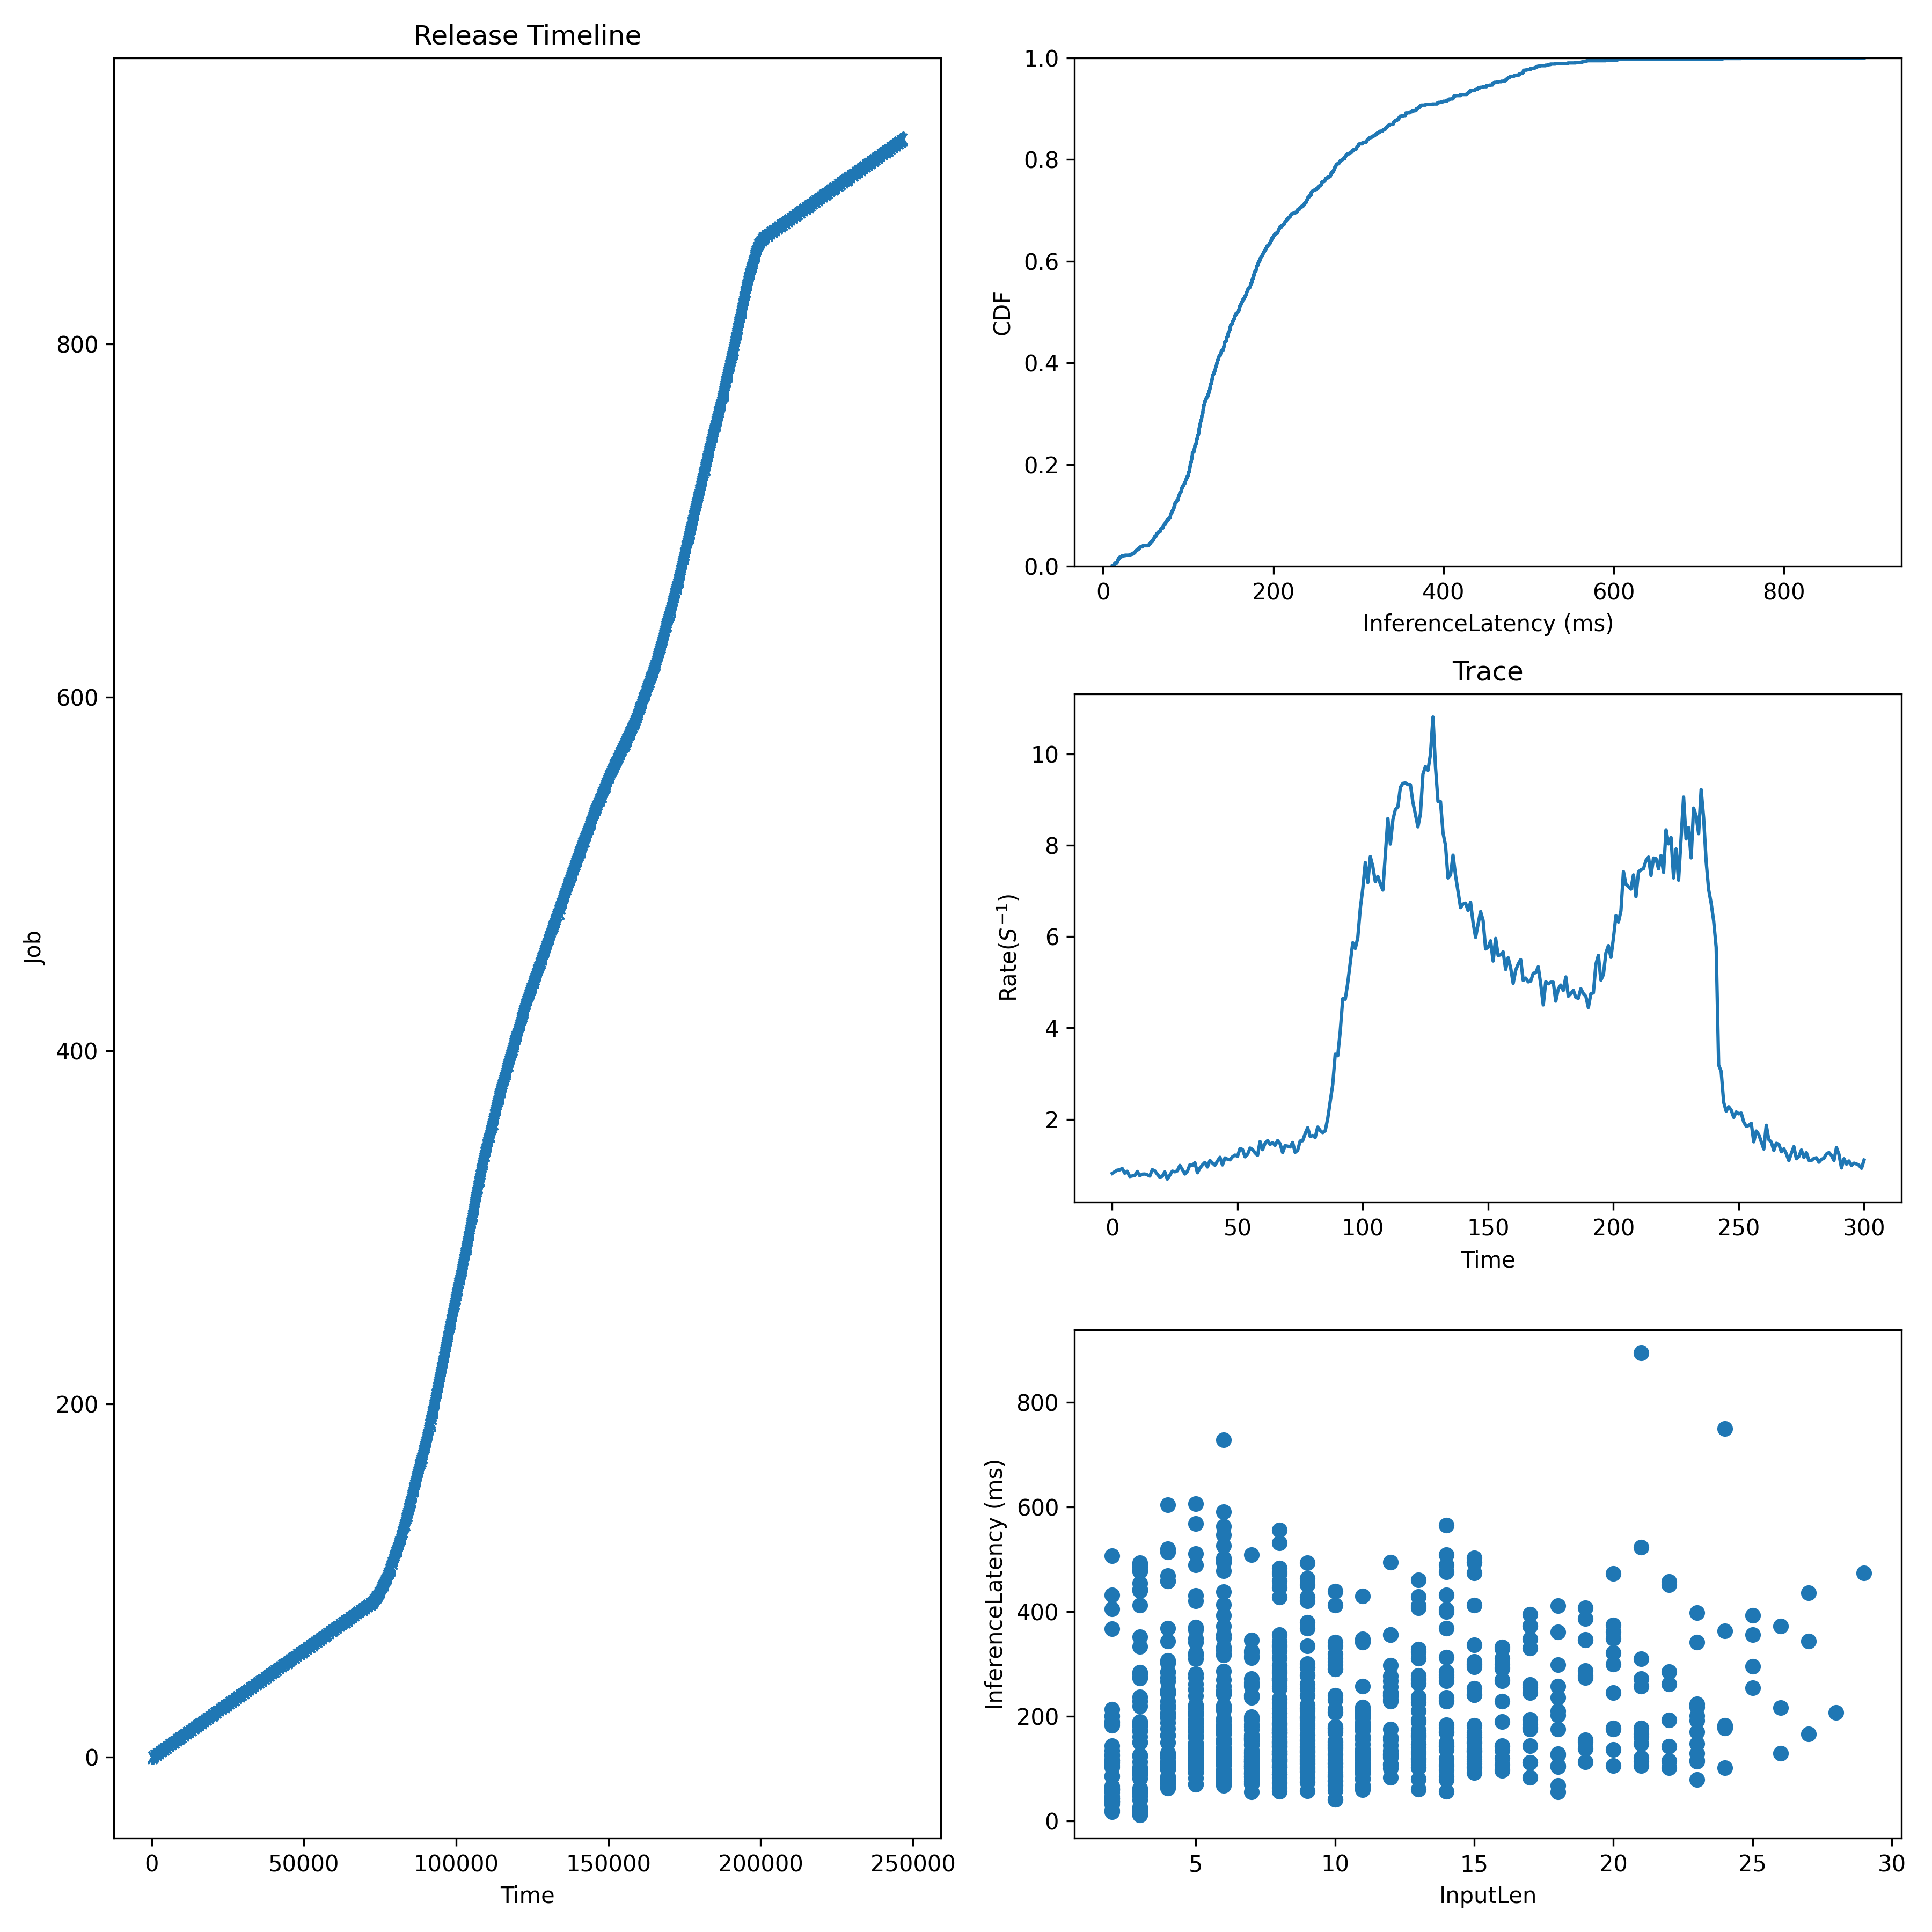

The data file committed next to this chart (first rows):
JobId, InputLen, Length, Admitted
0, 2, 431.3, 0.0
1, 23, 191.5, 822.5
2, 9, 129.5, 1645
3, 27, 166.1, 2467
4, 7, 90.91, 3290
5, 13, 173.1, 4112
6, 15, 134.4, 4935
7, 11, 105, 5757
8, 2, 62.21, 6580
9, 9, 277.4, 7402
10, 8, 253.1, 8225
11, 11, 146.7, 9047
12, 15, 148.4, 9870
13, 13, 101.5, 10692
14, 20, 177.1, 11515
15, 4, 81.07, 12337
16, 13, 112.6, 13159
17, 5, 118.5, 13982
18, 10, 176.6, 14804
19, 4, 228.9, 15627
20, 6, 242.8, 16449
21, 10, 57.8, 17272
22, 4, 196.7, 18094
23, 23, 78.9, 18917
24, 3, 478.4, 19739
25, 13, 226.3, 20562
26, 9, 101.2, 21384
27, 8, 127.8, 22207
28, 8, 120.4, 23029
29, 25, 392.7, 23852
30, 6, 246.9, 24674
31, 5, 191.7, 25496
32, 5, 141.6, 26319
33, 3, 228.2, 27141
34, 8, 116.1, 27964
35, 6, 372.4, 28786
36, 4, 130.2, 29609
37, 5, 162.3, 30431
38, 6, 257.1, 31254
39, 9, 111.4, 32076
40, 10, 207.3, 32899
41, 18, 67.54, 33721
42, 5, 158.3, 34544
43, 3, 112, 35366
44, 7, 235.4, 36189
45, 7, 345.4, 37011
46, 11, 125.5, 37833
47, 8, 128.2, 38656
48, 5, 316.3, 39478
49, 8, 168.1, 40301
50, 7, 100.9, 41123
51, 8, 167.5, 41946
52, 14, 183.2, 42768
53, 8, 56.36, 43591
54, 3, 493, 44413
55, 5, 117, 45236
56, 7, 54.73, 46058
57, 7, 239.6, 46881
58, 2, 184.8, 47703
59, 26, 371.6, 48526
... 857 more rows
